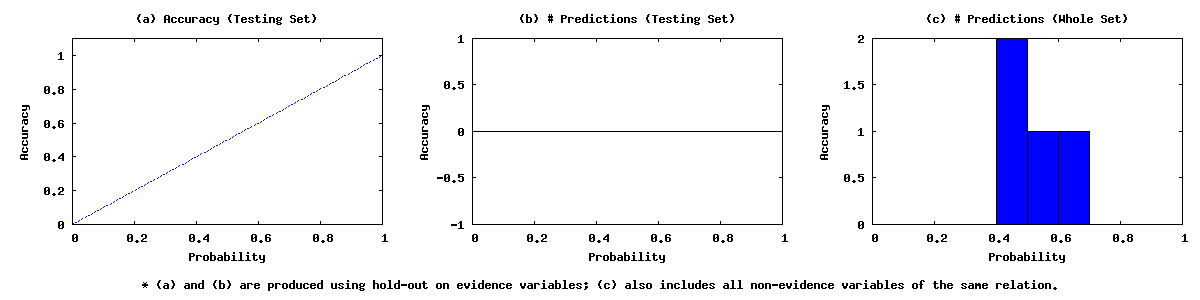

The table this chart was drawn from, first rows:
0.00	0.10	0	0	0
0.10	0.20	0	0	0
0.20	0.30	0	0	0
0.30	0.40	0	0	0
0.40	0.50	2	0	0
0.50	0.60	1	0	0
0.60	0.70	1	0	0
0.70	0.80	0	0	0
0.80	0.90	0	0	0
0.90	1.00	0	0	0
